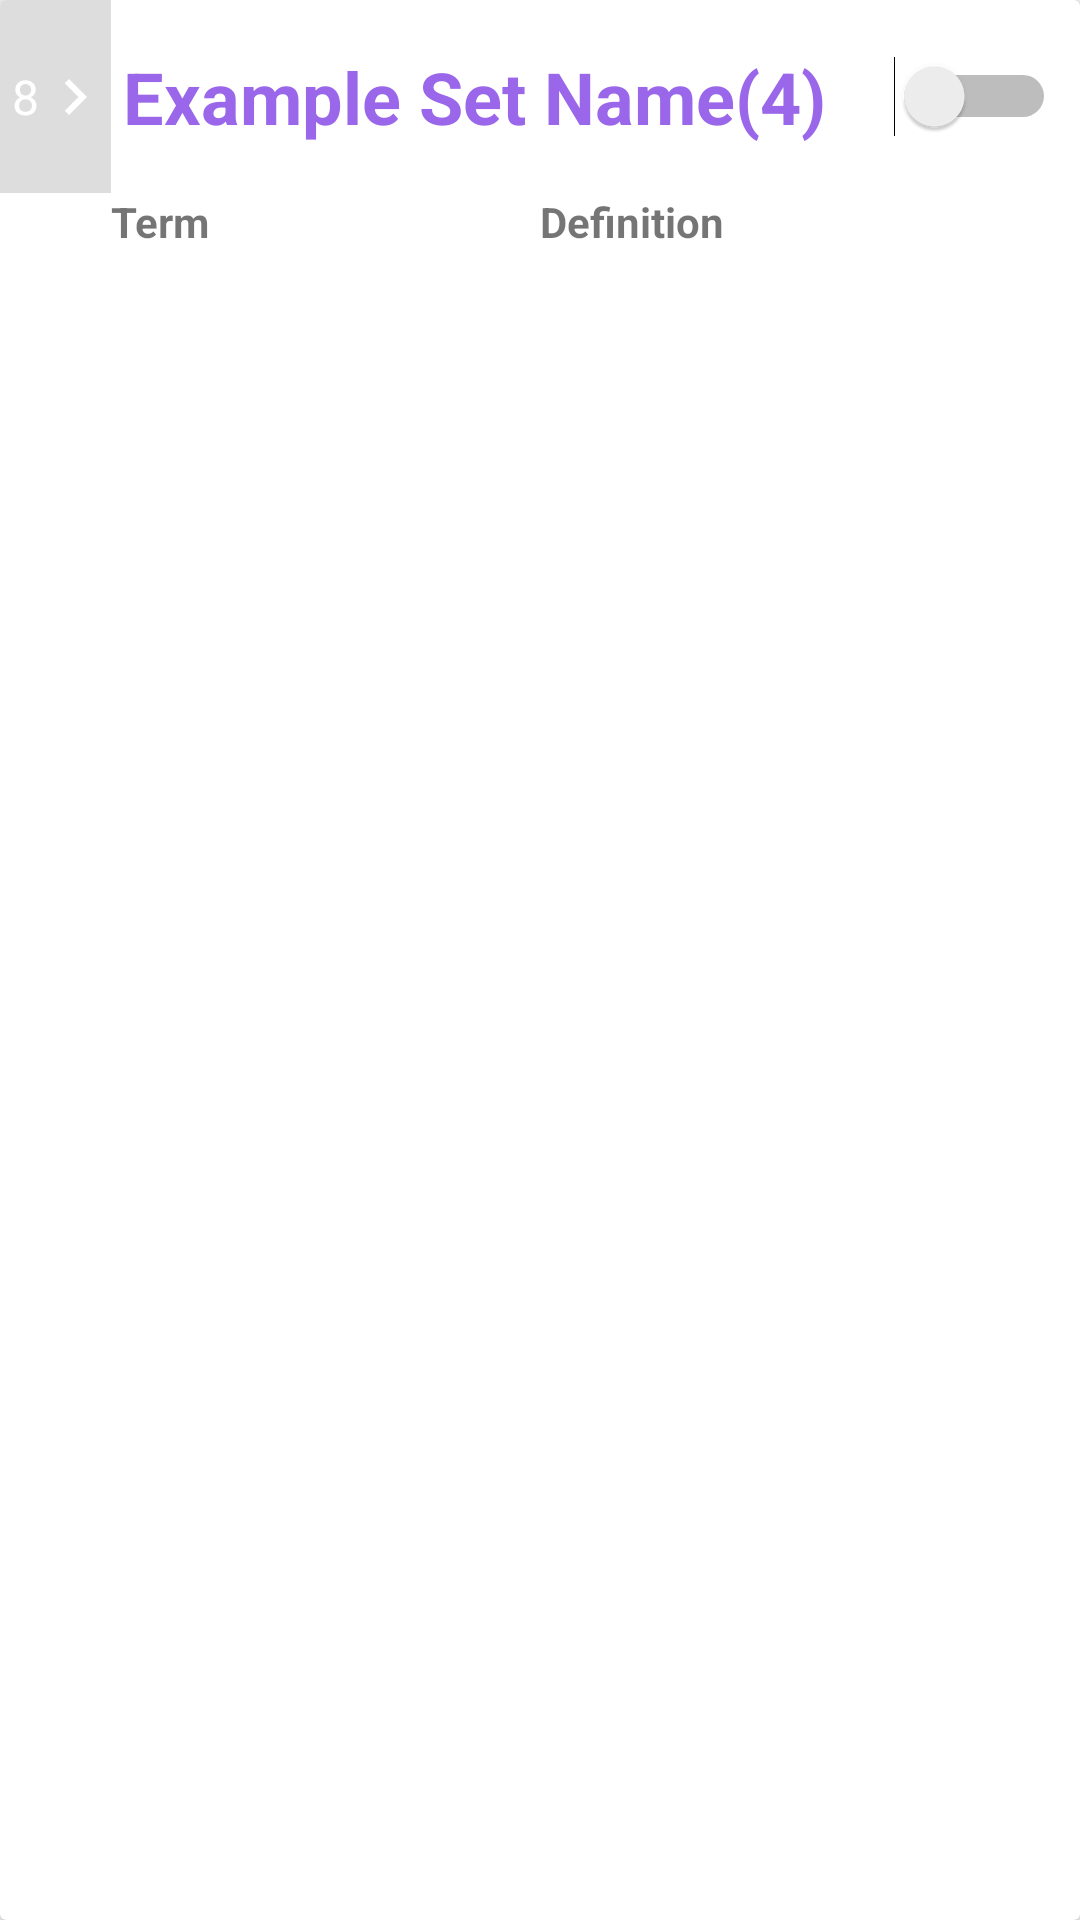

Write the Android layout XML for this screen, with the resource values it uses.
<!-- AndroidManifest.xml: application theme LearntTheme -->
<!-- res/layout/prefab_set_card.xml -->
<?xml version="1.0" encoding="utf-8"?>
<android.support.v7.widget.CardView xmlns:android="http://schemas.android.com/apk/res/android"
    xmlns:app="http://schemas.android.com/apk/res-auto"
    xmlns:tools="http://schemas.android.com/tools"
    android:id="@+id/cardView"
    android:layout_width="match_parent"
    android:layout_height="wrap_content"
    android:layout_margin="8dp"
    android:animateLayoutChanges="true"
    android:background="@color/grey_0">

    <RelativeLayout
        android:id="@+id/rlCardView"
        android:layout_width="match_parent"
        android:layout_height="wrap_content"
        android:background="@android:color/transparent">

        <TextView
            android:id="@+id/tvSetCount"
            android:layout_width="wrap_content"
            android:layout_height="wrap_content"
            android:layout_alignBottom="@+id/tvSetTitle"
            android:layout_alignTop="@+id/tvSetTitle"
            android:background="@color/grey_D"
            android:gravity="center_vertical|center_horizontal"
            android:paddingLeft="4dp"
            android:paddingStart="4dp"
            android:text="8"
            android:textColor="@color/cardview_light_background"
            android:textSize="16sp" />

        <ImageView
            android:id="@+id/ivCaret"
            android:layout_width="wrap_content"
            android:layout_height="wrap_content"
            android:layout_alignBottom="@+id/tvSetTitle"
            android:layout_alignTop="@+id/tvSetTitle"
            android:layout_toEndOf="@+id/tvSetCount"
            android:layout_toRightOf="@+id/tvSetCount"
            android:background="@color/grey_D"
            app:srcCompat="@drawable/ic_expand_more_white_24dp" />

        <Space
            android:id="@+id/anchor"
            android:layout_width="wrap_content"
            android:layout_height="wrap_content" />

        <TextView
            android:id="@+id/tvSetTitle"
            android:layout_width="wrap_content"
            android:layout_height="wrap_content"
            android:layout_alignParentTop="true"
            android:layout_toEndOf="@id/ivCaret"
            android:layout_toLeftOf="@+id/toggle"
            android:layout_toRightOf="@id/ivCaret"
            android:layout_toStartOf="@+id/toggle"
            android:gravity="left|center_vertical"
            android:paddingBottom="16dp"
            android:paddingLeft="4dp"
            android:paddingTop="16dp"
            android:text="Example Set Name(4)"
            android:textColor="@color/secondary_light"
            android:textSize="24sp"
            android:textStyle="normal|bold" />

        <EditText
            android:id="@+id/etSetTitle"
            android:layout_width="wrap_content"
            android:layout_height="wrap_content"
            android:layout_alignBottom="@+id/ivCaret"
            android:layout_alignParentTop="true"
            android:layout_toEndOf="@id/ivCaret"
            android:layout_toLeftOf="@+id/toggle"
            android:layout_toRightOf="@id/ivCaret"
            android:layout_toStartOf="@+id/toggle"
            android:focusable="true"
            android:focusableInTouchMode="true"
            android:gravity="left|center_vertical"
            android:hint="Set Title"
            android:inputType="textCapWords"
            android:paddingBottom="16dp"
            android:paddingLeft="8dp"
            android:paddingTop="16dp"
            android:selectAllOnFocus="true"
            android:textColor="@color/secondary_light"
            android:textSize="24sp"
            android:textStyle="normal|bold"
            android:visibility="invisible" />

        <Switch
            android:id="@+id/toggle"
            android:layout_width="wrap_content"
            android:layout_height="match_parent"
            android:layout_alignBottom="@+id/tvSetTitle"
            android:layout_alignParentEnd="true"
            android:layout_alignParentRight="true"
            android:layout_alignTop="@+id/tvSetTitle"
            android:background="?android:attr/selectableItemBackground"
            android:gravity="center_vertical|end"
            android:paddingLeft="8dp"
            android:paddingRight="8dp" />

        <TextView
            android:id="@+id/tvTermTitle"
            android:layout_width="match_parent"
            android:layout_height="wrap_content"
            android:layout_alignLeft="@+id/tvSetTitle"
            android:layout_alignStart="@+id/tvSetTitle"
            android:layout_below="@+id/tvSetTitle"
            android:tag="@string/TAG_IS_NOT_HEADER"
            android:text="Term"
            android:textStyle="normal|bold"
            tools:text="Term"
            tools:visibility="visible" />

        <Space
            android:id="@+id/space_centre"
            android:layout_width="0dp"
            android:layout_height="1dp"
            android:layout_below="@+id/tvSetTitle"
            android:layout_centerHorizontal="true"
            android:layout_centerVertical="true"
            android:tag="@string/TAG_IS_NOT_HEADER"
            tools:visibility="visible" />

        <TextView
            android:id="@+id/tvDefinitionTitle"
            android:layout_width="match_parent"
            android:layout_height="wrap_content"
            android:layout_below="@+id/tvSetTitle"
            android:layout_toRightOf="@+id/space_centre"
            android:tag="@string/TAG_IS_NOT_HEADER"
            android:text="Definition"
            android:textStyle="normal|bold"
            tools:text="Definition"
            tools:visibility="visible" />

        <LinearLayout
            android:id="@+id/llTandD"
            android:layout_width="match_parent"
            android:layout_height="match_parent"
            android:layout_alignLeft="@+id/tvTermTitle"
            android:layout_below="@+id/tvTermTitle"
            android:divider="?android:attr/listDivider"
            android:orientation="vertical"
            android:paddingEnd="4dp"
            android:paddingRight="4dp"
            android:showDividers="middle" />

        
        
        
        
        
        
        
        
        
        
        
        

    </RelativeLayout>

</android.support.v7.widget.CardView>
<!-- resources referenced by this layout -->
<resources>
  <color name="grey_0">#000</color>
  <color name="grey_D">#DDD</color>
  <color name="secondary_light">#9a67ea</color>
  <!-- drawable ic_expand_more_white_24dp: png bitmap (drawable-hdpi, 577 bytes) -->
  <string name="TAG_IS_NOT_HEADER">TAG_IS_NOT_HEADER</string>
  <style name="LearntTheme" parent="Theme.AppCompat.Light">
          <item name="android:colorAccent">@color/secondary</item>
          <item name="android:statusBarColor">@color/primary_dark</item>
          <item name="android:colorPrimary">@color/primary</item>
          <item name="android:colorPrimaryDark">@color/primary_dark</item>
          <item name="android:navigationBarColor">@color/primary</item>
          <item name="colorAccent">@color/secondary_light</item>
          <item name="colorPrimaryDark">@color/primary_dark</item>
          <item name="colorPrimary">@color/primary</item>
          <item name="android:colorForeground">@android:color/black</item>
          <item name="android:textColorPrimary">@android:color/white</item>
      </style>
  <color name="secondary">#673ab7</color>
  <color name="primary_dark">#005cb2</color>
  <color name="primary">#1e88e5</color>
</resources>
